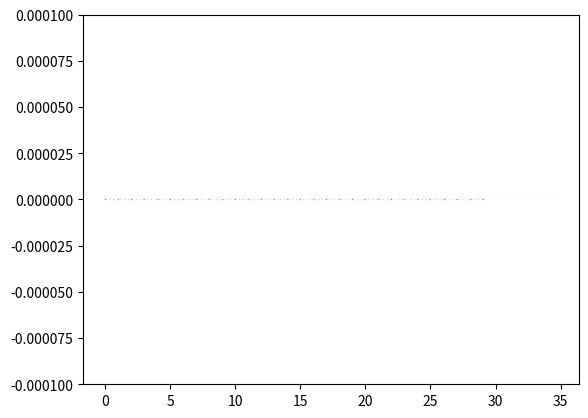

Source code (Python):
import matplotlib.pyplot as plt


sqrt2 = 2**(1./2)
x = range(30)
y = [sqrt2*i/2 for i in range(50)]
z = [(2-sqrt2)*i/2 for i in range(100)]

plt.scatter(x, [0]*len(x), marker='^', color='g', s=0.001, label='sqrt2') 
plt.scatter(y, [0]*len(y), marker='o', color='r', s=0.001, label='sqrt2') 
plt.scatter(z, [0]*len(z), marker='x', color='b', s=0.001, label='2-sqrt2') 
plt.ylim(-0.0001, 0.0001)
plt.savefig('visualize.pdf')